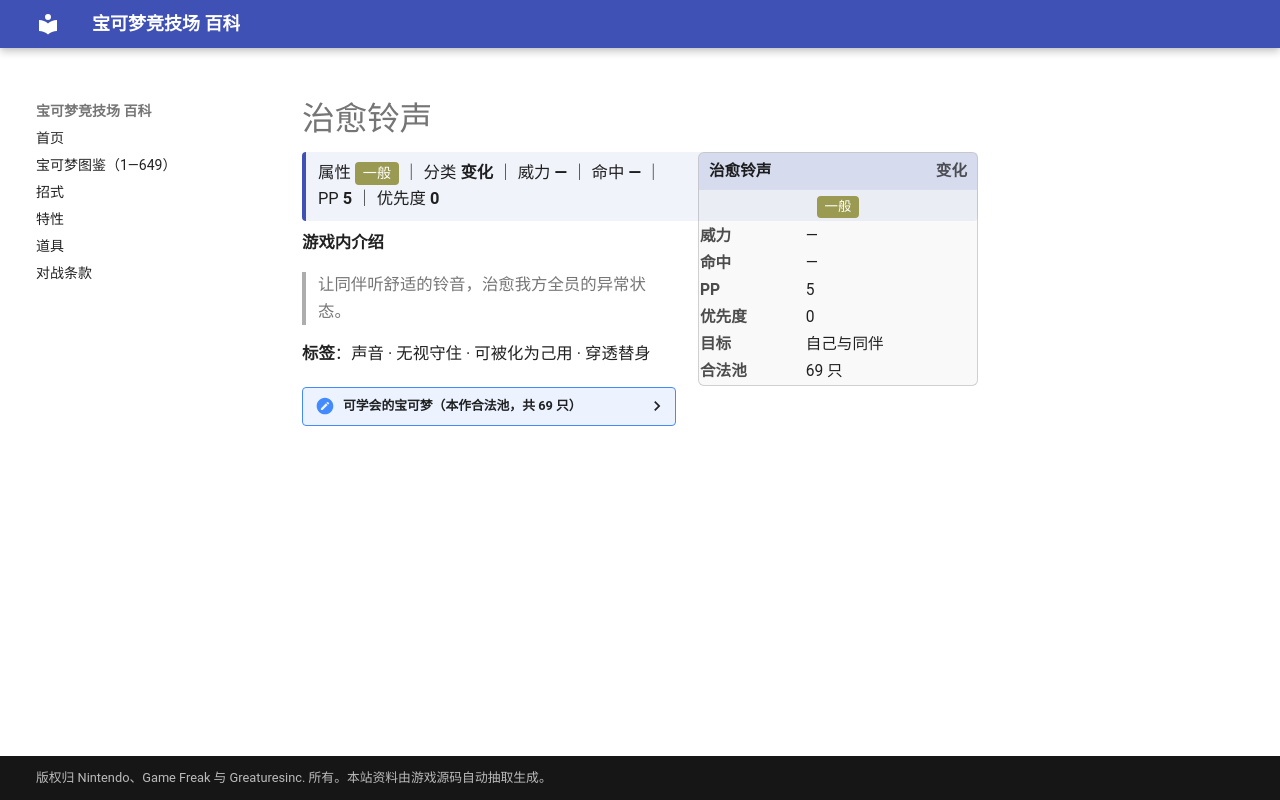

repository: nanmoboys/pkmn-arena-wiki · page: moves/治愈铃声/index.html · generator: mkdocs

# 治愈铃声

<div class="infobox">
<div class="ib-h"><span>治愈铃声</span><span class="ib-no">变化</span></div>
<div class="ib-ty"><span class="tp" style="background:#9A9A52">一般</span></div>
<table class="ib-t"><tr><th>威力</th><td>—</td></tr><tr><th>命中</th><td>—</td></tr><tr><th>PP</th><td>5</td></tr><tr><th>优先度</th><td>0</td></tr><tr><th>目标</th><td>自己与同伴</td></tr><tr><th>合法池</th><td>69 只</td></tr></table></div>
<div class="head-stat">属性 <span class="tp" style="background:#9A9A52">一般</span> ｜ 分类 <b>变化</b> ｜ 威力 <b>—</b> ｜ 命中 <b>—</b> ｜ PP <b>5</b> ｜ 优先度 <b>0</b></div>

**游戏内介绍**

> 让同伴听舒适的铃音，治愈我方全员的异常状态。

**标签**：声音 · 无视守住 · 可被化为己用 · 穿透替身

<details class="pool"><summary>可学会的宝可梦（本作合法池，共 69 只）</summary>

<p>皮皮、皮可西、六尾、九尾、胖丁、胖可丁、大舌头、吉利蛋、迷唇姐、拉普拉斯、伊布、水伊布、雷伊布、火伊布、急冻鸟、迷你龙、哈克龙、快龙、梦幻、灯笼鱼、电灯怪、宝宝丁、波克比、波克基古、咩利羊、茸茸羊、电龙、太阳伊布、月亮伊布、梦妖、布鲁、布鲁皇、迷唇娃、大奶罐、幸福蛋、时拉比、土狼犬、大狼犬、沙奈朵、向尾喵、优雅猫、跳跳猪、噗噗猪、青绵鸟、七夕青鸟、风铃铃、音箱蟀、卷卷耳、长耳兔、梦妖魔、铃铛响、小福蛋、大舌舔、波克基斯、叶伊布、冰伊布、由克希、霏欧纳、玛纳霏、食梦梦、梦梦蚀、差不多娃娃、保姆虫、百合根娃娃、裙儿小姐、哥德宝宝、哥德小童、哥德小姐、美洛耶塔</p>

</details>
